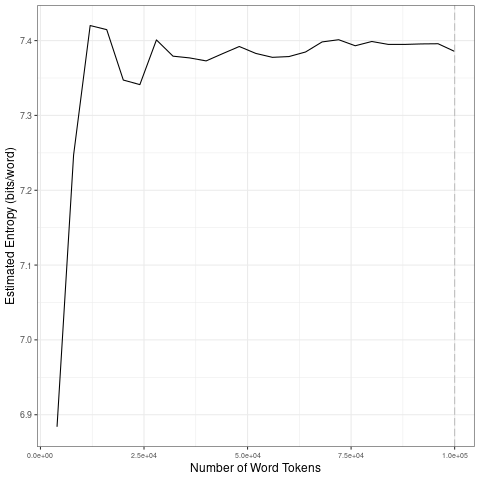

The file beside this chart, header and first rows:
file, entropy.Corpus.Size, entropy.Entropy, sd.Corpus.Size, sd.SD
data/covid-clean/2020_by_en/2020-06-13_t…, 4000, 6.884, 20000, 0.2229
data/covid-clean/2020_by_en/2020-06-13_t…, 8000, 7.247, 40000, 0.02144
data/covid-clean/2020_by_en/2020-06-13_t…, 12000, 7.42, 60000, 0.005709
data/covid-clean/2020_by_en/2020-06-13_t…, 16000, 7.415, 80000, 0.006541
data/covid-clean/2020_by_en/2020-06-13_t…, 20000, 7.347, 1e+05, 0.004385
data/covid-clean/2020_by_en/2020-06-13_t…, 24000, 7.341, 20000, 0.2229
data/covid-clean/2020_by_en/2020-06-13_t…, 28000, 7.401, 40000, 0.02144
data/covid-clean/2020_by_en/2020-06-13_t…, 32000, 7.379, 60000, 0.005709
data/covid-clean/2020_by_en/2020-06-13_t…, 36000, 7.377, 80000, 0.006541
data/covid-clean/2020_by_en/2020-06-13_t…, 40000, 7.373, 1e+05, 0.004385
data/covid-clean/2020_by_en/2020-06-13_t…, 44000, 7.383, 20000, 0.2229
data/covid-clean/2020_by_en/2020-06-13_t…, 48000, 7.392, 40000, 0.02144
data/covid-clean/2020_by_en/2020-06-13_t…, 52000, 7.383, 60000, 0.005709
data/covid-clean/2020_by_en/2020-06-13_t…, 56000, 7.378, 80000, 0.006541
data/covid-clean/2020_by_en/2020-06-13_t…, 60000, 7.379, 1e+05, 0.004385
data/covid-clean/2020_by_en/2020-06-13_t…, 64000, 7.385, 20000, 0.2229
data/covid-clean/2020_by_en/2020-06-13_t…, 68000, 7.398, 40000, 0.02144
data/covid-clean/2020_by_en/2020-06-13_t…, 72000, 7.401, 60000, 0.005709
data/covid-clean/2020_by_en/2020-06-13_t…, 76000, 7.393, 80000, 0.006541
data/covid-clean/2020_by_en/2020-06-13_t…, 80000, 7.399, 1e+05, 0.004385
data/covid-clean/2020_by_en/2020-06-13_t…, 84000, 7.395, 20000, 0.2229
data/covid-clean/2020_by_en/2020-06-13_t…, 88000, 7.395, 40000, 0.02144
data/covid-clean/2020_by_en/2020-06-13_t…, 92000, 7.396, 60000, 0.005709
data/covid-clean/2020_by_en/2020-06-13_t…, 96000, 7.396, 80000, 0.006541
data/covid-clean/2020_by_en/2020-06-13_t…, 1e+05, 7.386, 1e+05, 0.004385
